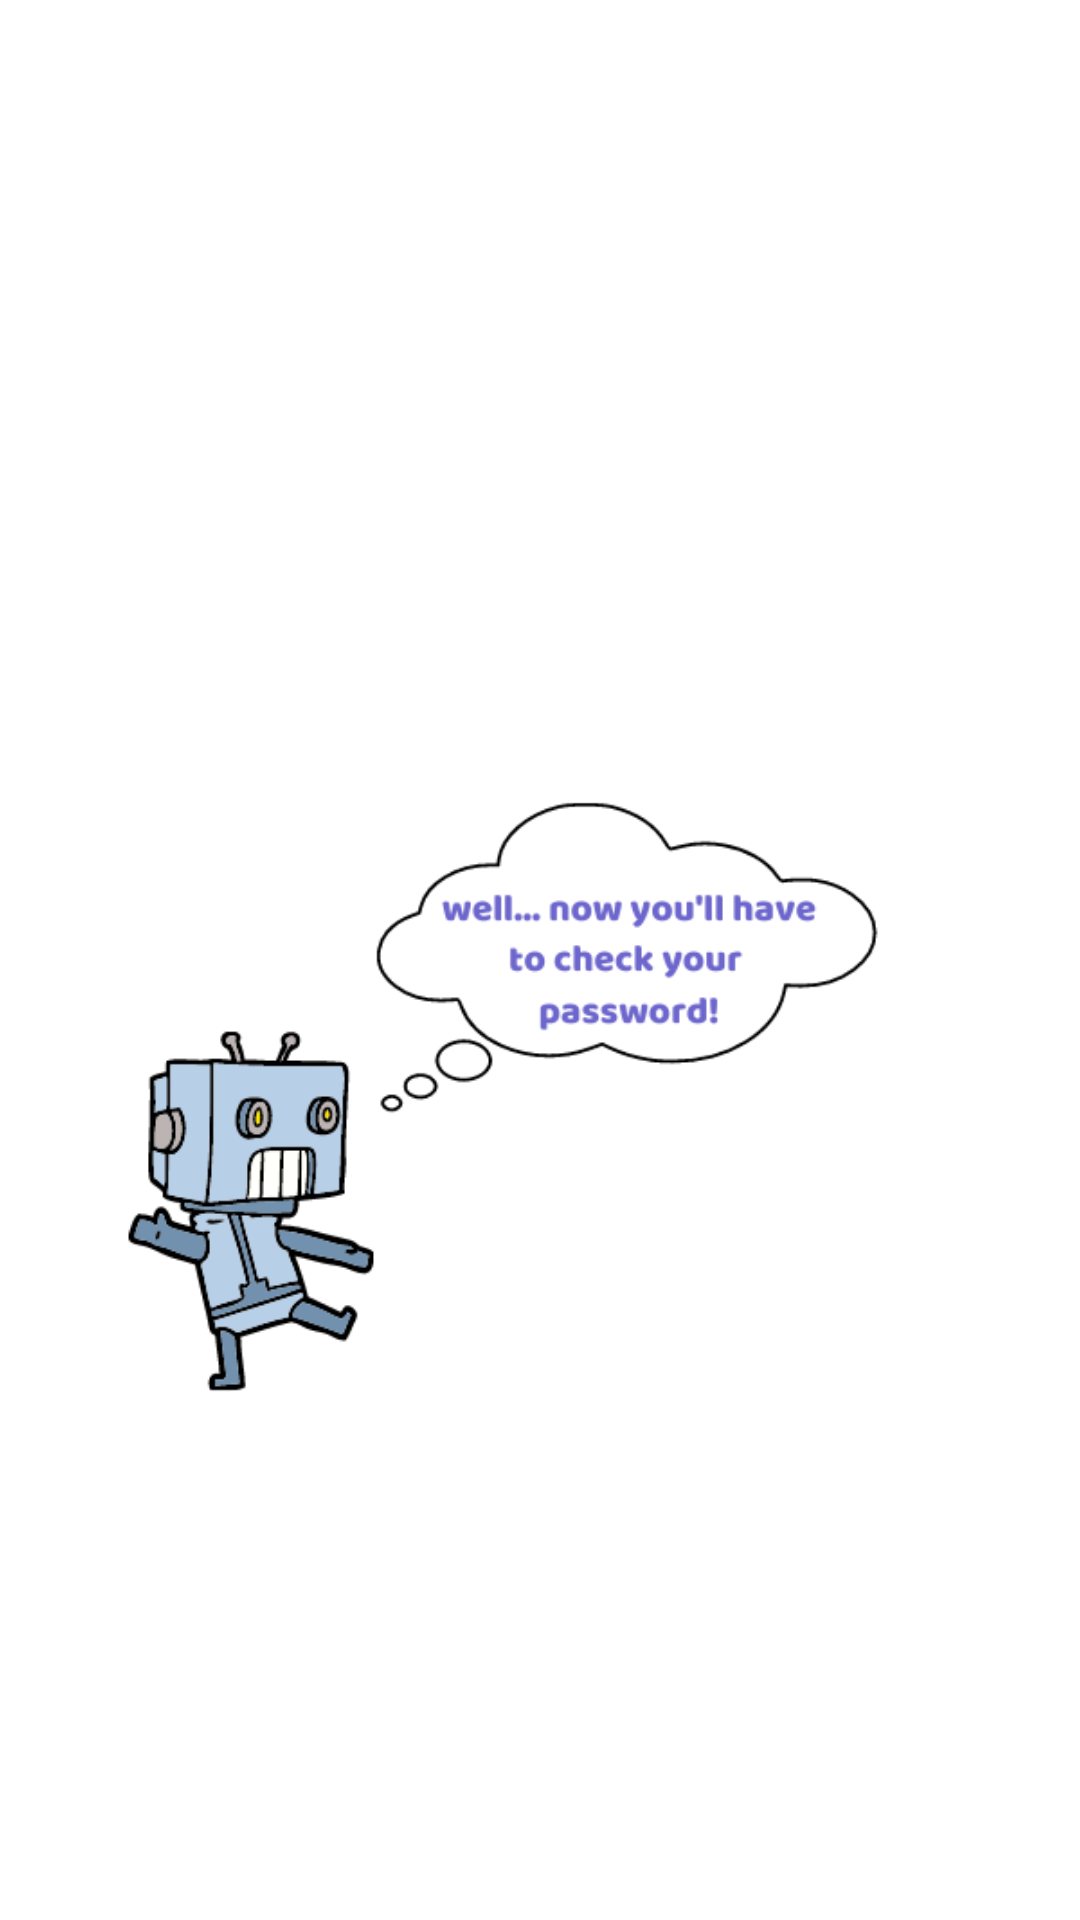

Write the Android layout XML for this screen, with the resource values it uses.
<!-- AndroidManifest.xml: application theme AppTheme -->
<!-- res/layout/custom_toast_for_password.xml -->
<?xml version="1.0" encoding="utf-8"?>
<android.support.constraint.ConstraintLayout xmlns:android="http://schemas.android.com/apk/res/android"
    xmlns:app="http://schemas.android.com/apk/res-auto"
    xmlns:tools="http://schemas.android.com/tools"
    android:layout_width="match_parent"
    android:layout_height="match_parent"
    android:background="@drawable/custom_toast_background"
    android:id="@+id/toast_layout">

    <ImageView
        android:id="@+id/imageView3"
        android:layout_width="300dp"
        android:layout_height="300dp"
        app:layout_constraintBottom_toBottomOf="parent"
        app:layout_constraintEnd_toEndOf="parent"
        app:layout_constraintHorizontal_bias="0.495"
        app:layout_constraintStart_toStartOf="parent"
        app:layout_constraintTop_toTopOf="parent"
        app:layout_constraintVertical_bias="0.498"
        app:srcCompat="@drawable/checkpsw" />

</android.support.constraint.ConstraintLayout>
<!-- resources referenced by this layout -->
<resources>
  <!-- drawable checkpsw: png bitmap (drawable, 34166 bytes) -->
  <!-- drawable custom_toast_background (drawable) -->
  <?xml version="1.0" encoding="utf-8"?>
  <shape android:shape="rectangle" xmlns:android="http://schemas.android.com/apk/res/android">
      <solid android:color="@color/transparent"/>
      <corners android:radius="40dp"/>
      <padding android:bottom="0dp"
          android:top="0dp"
          android:left="0dp"
          android:right="0dp"/>
  
  
  
  </shape>
</resources>
